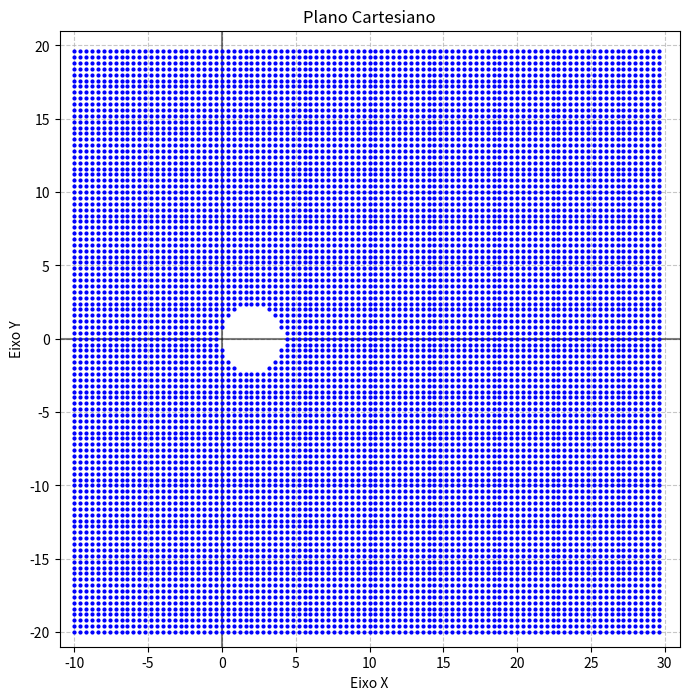

Here is the Python script that generated this plot:
import numpy as np
from numpy import linalg
import matplotlib.pyplot as plt


tol = 1e-08
T = 1000

tipo= 'BDF2'

def prod(a, b):
  c = np.array([a[0] * b[0] - a[1] * b[1], a[0] * b[1] + a[1] * b[0]])
  return c

def div_a (a, b):
  den = b[0]**2 + b[1]**2
  c   = np.array([(a[0] * b[0] + a[1] * b[1])/den , (a[1] * b[0] - a[0] * b[1])/den] )
  return c

def div(a, b):
    den = b[0]**2 + b[1]**2
    if abs(den) < 1e-14:  # Se denominador ~ 0, trata como instável
        return np.array([np.inf, np.inf])
    return np.array([
        (a[0] * b[0] + a[1] * b[1]) / den,
        (a[1] * b[0] - a[0] * b[1]) / den
    ])


# a = np.array([1,0])
# b = np.array([3,4])

# print(div(a,b))

def runge_kutta(Un, z):
    Ustar = Un + prod([0.5, 0],prod(Un, z))
    Un1 = Un + prod(Ustar, z)
    return Un1

def euler_explicit(Un, z):
  Un1 = Un + prod(z,Un)
  return Un1

def euler_implict(Un, z):
  den = [1,0] - z
  Un1 = prod(div([1,0],den),Un)
  return Un1

def trapezio(Un, z):
  num = [1,0] + z/2
  den = [1,0] - z/2
  Un1 = prod(div(num,den),Un)
  return Un1

def BDF2(Un1,Un,z):
  num = [1,0]
  den = [3,0]-2*z
  Un2 = prod(div(num,den),4*Un1 - Un)
  return Un2

def BDF3(Un2, Un1, Un, z):
  num1 = [18,0] 
  num2 = [9,0]
  num3 = [2,0]
  den = [11,0] - 6*z
  Un3 = prod(div([18,0],den),Un2) - prod(div([9,0],den),Un1) + prod(div([2,0],den),Un)
  return Un3

def BDF4(Un3, Un2, Un1, Un, z):
  num1 = [48,0] 
  num2 = [36,0]
  num3 = [16,0]
  num4 = [3,0]
  den = [25,0] - 12*z
  Un4 = prod(div([48,0],den),Un3) - prod(div([36,0],den),Un2) \
        + prod(div([16,0],den),Un1) - prod(div([3,0],den),Un)
  return Un4

def BDF5(Un4, Un3, Un2, Un1, Un, z):
  num1 = [300,0] 
  num2 = [300,0]
  num3 = [200,0]
  num4 = [75,0]
  num5 = [12,0]
  den  = [137,0] - 60*z
  Un5 = prod(div(num1,den),Un4) - prod(div(num2,den),Un3) \
        + prod(div(num3,den),Un2) - prod(div(num4,den),Un1) \
        + prod(div(num5,den),Un)
  return Un5

def BDF6(Un5, Un4, Un3, Un2, Un1, Un, z):
  num1 = [360, 0]
  num2 = [450, 0]
  num3 = [400, 0]
  num4 = [225, 0]
  num5 = [72 , 0]
  num6 = [10 , 0]
  den  = [147, 0] - 60*z
  Un6  =  prod(div(num1, den), Un5) - prod(div(num2, den), Un4)\
	+ prod(div(num3, den), Un3) - prod(div(num4, den), Un2)\
	+ prod(div(num5, den), Un1) - prod(div(num6, den), Un)
  return Un6



def TR_BDF2 (Un,z):
  num   = [1,0] + z/4
  den   = [1,0] - z/4
  Ustar = prod(div(num,den),Un)
  num = [1,0]
  den = [3,0]-z
  Un1 = prod(div(num,den),4*Ustar - Un)
  return Un1

incle = 100
xl = -10
xr = 30
yb = -20
yt = 20

# Configuração básica
fig, ax = plt.subplots(figsize=(8, 8))
plt.axhline(y=0, color='k', linestyle='-', alpha=0.5)
plt.axvline(x=0, color='k', linestyle='-', alpha=0.5)
ax.set_xlim(xl - 1, xr + 1)
ax.set_ylim(yb - 1, yt + 1)
plt.xlabel('Eixo X')
plt.ylabel('Eixo Y')
plt.title('Plano Cartesiano')


if tipo =='BDF2':
    for h in range(incle):
      print(f"h = {h}")
      for k in range(incle):
        real_z = xl + (h*(np.abs(xr - xl)/incle))
        img_z  = yb + (k*(np.abs(yb - yt)/incle))
        z      = np.array([real_z, img_z])
        Un     = np.array([1, 0])
        Un1    = euler_implict(Un, z)
        for n in range(T):
          Un2 = BDF2(Un1, Un, z)
          Un  = Un1
          Un1 = Un2
        # print(Un)
          if linalg.norm(Un2, 2) < tol :
            plt.plot(real_z, img_z, 'bo', markersize=2)
            break
          elif linalg.norm(Un2, 2) > 1/tol:
            #plt.plot(real_z, img_z, 'ko', markersize=2)
            break
elif tipo == 'BDF3':
    for h in range(incle):
      print(f"h = {h}")
      for k in range(incle):
        real_z = xl + (h*(np.abs(xr - xl)/incle))
        img_z  = yb + (k*(np.abs(yb - yt)/incle))
        z      = np.array([real_z, img_z])
        Un     = np.array([1, 0])
        Un1    = euler_implict(Un, z)
        Un2    = BDF2(Un1, Un, z)
        for n in range(T):
          Un3 = BDF3(Un2, Un1, Un, z)
          Un  = Un1
          Un1 = Un2
          Un3 = Un2
        # print(Un)
          if linalg.norm(Un2, 2) < tol :
            plt.plot(real_z, img_z, 'bo', markersize=2)
            break
          elif linalg.norm(Un2, 2) > 1/tol:
            #plt.plot(real_z, img_z, 'ko', markersize=2)
            break

elif tipo == 'BDF4':
    for h in range(incle):
      print(f"h = {h}")
      for k in range(incle):
        real_z = xl + (h*(np.abs(xr - xl)/incle))
        img_z  = yb + (k*(np.abs(yb - yt)/incle))
        z      = np.array([real_z, img_z])
        Un     = np.array([1, 0])
        Un1    = euler_implict(Un, z)
        Un2    = BDF2(Un1, Un, z)
        for n in range(T):
          Un3 = BDF3(Un2, Un1, Un, z)
          Un  = Un1
          Un1 = Un2
          Un3 = Un2
        # print(Un)
          if linalg.norm(Un2, 2) < tol :
            plt.plot(real_z, img_z, 'bo', markersize=2)
            break
          elif linalg.norm(Un2, 2) > 1/tol:
            #plt.plot(real_z, img_z, 'ko', markersize=2)
            break




plt.grid(True, linestyle='--', alpha=0.7)
plt.show()
